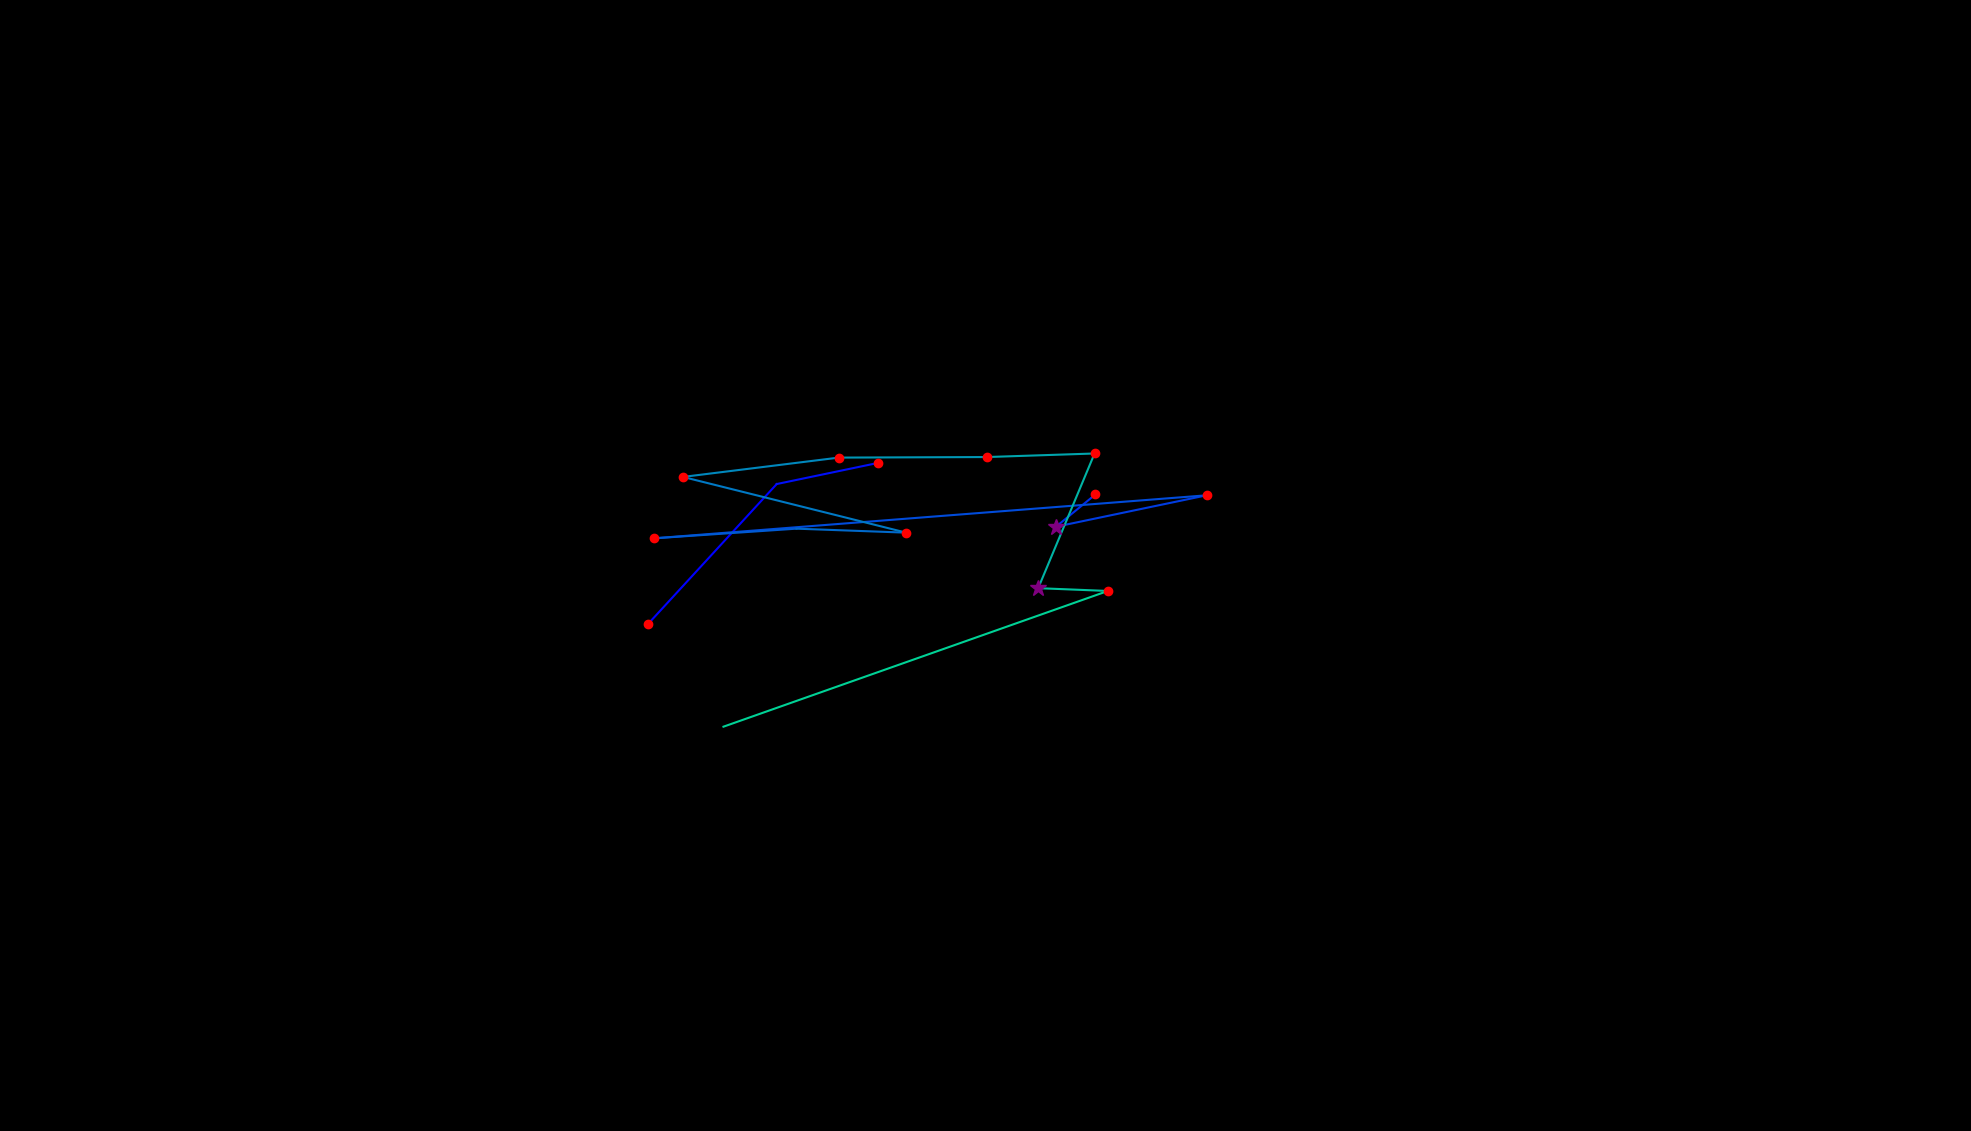

Data behind this chart, as committed beside it:
, fixation_id, timestamp, avg_gaze_x, avg_gaze_y, duration
0, 51.0, 14089, 841.6, 658.5, 168.7
1, 52.0, 14403, 1009, 840.2, 96.42
2, 53.0, 14535, 1140, 867.6, 192.8
3, 55.0, 15282, 1423, 826.7, 241
4, 56.0, 15548, 1371, 784.8, 265.2
5, 57.0, 15873, 1567, 825.6, 144.6
6, 58.0, 16211, 848.8, 769.7, 180.8
7, 59.0, 16512, 1034, 782.2, 96.42
8, 60.0, 16632, 1177, 777.1, 229
9, 61.0, 16885, 887, 849.4, 241
10, 62.0, 17163, 1089, 874.6, 216.9
11, 63.0, 17428, 1282, 875.3, 241
12, 64.0, 17705, 1422, 879.9, 144.6
13, 65.0, 17970, 1348, 705, 265.2
14, 66.0, 18271, 1439, 701.3, 132.6
15, 67.0, 18488, 939.6, 525.1, 0.0
16, 87.0, 24876, 1624, 1061, 84.37
